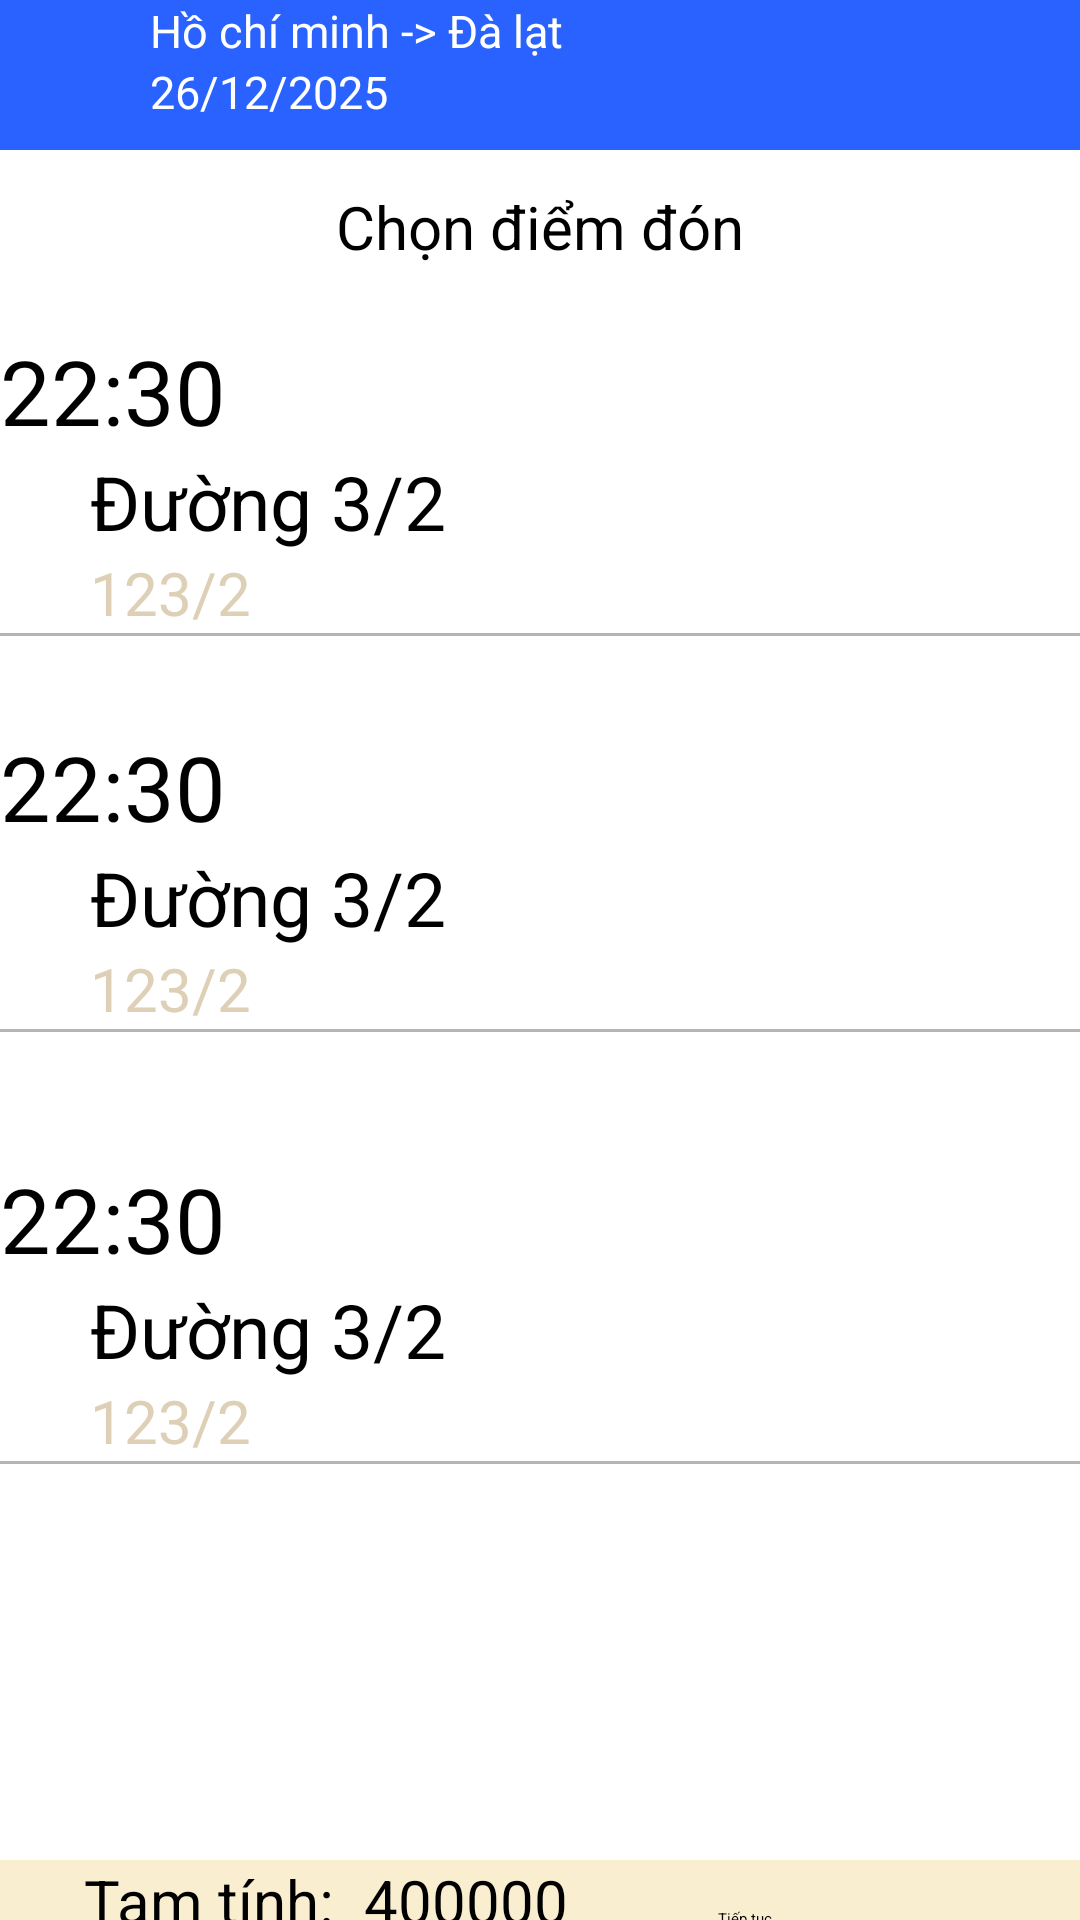

Reconstruct the res/layout file that produces this screen, plus the resources it refers to.
<!-- AndroidManifest.xml: application theme Theme.Nháp -->
<!-- res/layout/fragment_diem_don.xml -->
<?xml version="1.0" encoding="utf-8"?>
<androidx.constraintlayout.widget.ConstraintLayout xmlns:android="http://schemas.android.com/apk/res/android"
    xmlns:app="http://schemas.android.com/apk/res-auto"
    xmlns:tools="http://schemas.android.com/tools"
    android:layout_width="match_parent"
    android:layout_height="match_parent"
    tools:context=".DiemDonFragment">
    <androidx.appcompat.widget.Toolbar
        android:id="@+id/toolbar2"
        android:layout_width="match_parent"
        android:layout_height="wrap_content"
        android:background="#2962FF"
        app:layout_constraintEnd_toEndOf="parent"
        app:layout_constraintStart_toStartOf="parent"
        app:layout_constraintTop_toTopOf="parent">

        <LinearLayout
            android:layout_width="match_parent"
            android:layout_height="50dp"
            android:orientation="horizontal">

            <ImageView
                android:layout_width="50dp"
                android:layout_height="30dp"
                android:src="@drawable/baseline_arrow_back_24" />

            <LinearLayout
                android:layout_width="match_parent"
                android:layout_height="match_parent"
                android:orientation="vertical">

                <TextView
                    android:layout_width="match_parent"
                    android:layout_height="wrap_content"
                    android:text="Hồ chí minh -> Đà lạt"
                    android:textColor="@color/white"
                    android:textSize="15sp" />

                <TextView
                    android:layout_width="match_parent"
                    android:layout_height="wrap_content"
                    android:text="26/12/2025"
                    android:textColor="@color/white"
                    android:textSize="15sp" />
            </LinearLayout>
        </LinearLayout>
    </androidx.appcompat.widget.Toolbar>

    <TextView
        android:layout_width="wrap_content"
        android:layout_height="wrap_content"
        android:layout_marginTop="12dp"
        android:text="Chọn điểm đón"
        android:textSize="20dp"
        app:layout_constraintEnd_toEndOf="parent"
        app:layout_constraintStart_toStartOf="parent"
        app:layout_constraintTop_toBottomOf="@+id/toolbar2" />

    <LinearLayout
        android:layout_width="match_parent"
        android:layout_height="wrap_content"
        android:layout_marginTop="60dp"
        android:orientation="vertical"
        app:layout_constraintEnd_toEndOf="parent"
        app:layout_constraintHorizontal_bias="0.0"
        app:layout_constraintStart_toStartOf="parent"
        app:layout_constraintTop_toBottomOf="@+id/toolbar2">

        <RadioButton
            android:layout_width="wrap_content"
            android:layout_height="wrap_content"
            android:text="22:30"
            android:textSize="30sp" />

        <TextView
            android:layout_width="wrap_content"
            android:layout_height="wrap_content"
            android:layout_marginLeft="30dp"
            android:text="Đường 3/2"
            android:textSize="25sp" />

        <TextView
            android:layout_width="wrap_content"
            android:layout_height="wrap_content"
            android:layout_marginLeft="30dp"
            android:text="123/2"
            android:textColor="#DED0B6"
            android:textSize="20sp" />

        <LinearLayout
            android:layout_width="match_parent"
            android:layout_height="1dp"
            android:background="#B4B4B8"/>

    </LinearLayout>

    <LinearLayout
        android:id="@+id/linearLayout3"
        android:layout_width="match_parent"
        android:layout_height="wrap_content"
        android:layout_marginTop="336dp"
        android:orientation="vertical"
        app:layout_constraintEnd_toEndOf="parent"
        app:layout_constraintHorizontal_bias="0.0"
        app:layout_constraintStart_toStartOf="parent"
        app:layout_constraintTop_toBottomOf="@+id/toolbar2">

        <RadioButton
            android:layout_width="wrap_content"
            android:layout_height="wrap_content"
            android:text="22:30"
            android:textSize="30sp" />

        <TextView
            android:layout_width="wrap_content"
            android:layout_height="wrap_content"
            android:layout_marginLeft="30dp"
            android:text="Đường 3/2"
            android:textSize="25sp" />

        <TextView
            android:layout_width="wrap_content"
            android:layout_height="wrap_content"
            android:layout_marginLeft="30dp"
            android:text="123/2"
            android:textColor="#DED0B6"
            android:textSize="20sp" />

        <LinearLayout
            android:layout_width="match_parent"
            android:layout_height="1dp"
            android:background="#B4B4B8" />

    </LinearLayout>

    <LinearLayout
        android:layout_width="match_parent"
        android:layout_height="wrap_content"
        android:layout_marginTop="192dp"
        android:orientation="vertical"
        app:layout_constraintEnd_toEndOf="parent"
        app:layout_constraintHorizontal_bias="0.0"
        app:layout_constraintStart_toStartOf="parent"
        app:layout_constraintTop_toBottomOf="@+id/toolbar2">

        <RadioButton
            android:layout_width="wrap_content"
            android:layout_height="wrap_content"
            android:text="22:30"
            android:textSize="30sp" />

        <TextView
            android:layout_width="wrap_content"
            android:layout_height="wrap_content"
            android:layout_marginLeft="30dp"
            android:text="Đường 3/2"
            android:textSize="25sp" />

        <TextView
            android:layout_width="wrap_content"
            android:layout_height="wrap_content"
            android:layout_marginLeft="30dp"
            android:text="123/2"
            android:textColor="#DED0B6"
            android:textSize="20sp" />

        <LinearLayout
            android:layout_width="match_parent"
            android:layout_height="1dp"
            android:background="#B4B4B8" />

    </LinearLayout>

    <LinearLayout
        android:layout_width="363dp"
        android:layout_height="54dp"
        android:layout_marginTop="132dp"
        android:background="#FAEED1"
        app:layout_constraintEnd_toEndOf="parent"
        app:layout_constraintStart_toStartOf="parent"
        app:layout_constraintTop_toBottomOf="@+id/linearLayout3">

        <TextView
            android:layout_width="wrap_content"
            android:layout_height="wrap_content"
            android:layout_marginLeft="29dp"
            android:text="Tạm tính: "
            android:textSize="20dp" />

        <TextView
            android:layout_width="wrap_content"
            android:layout_height="wrap_content"
            android:layout_marginLeft="5dp"
            android:text="400000"
            android:textSize="20dp" />

        <Button
            android:id="@+id/bttieptucddon"
            android:layout_width="wrap_content"
            android:layout_height="wrap_content"
            android:layout_marginLeft="50dp"
            android:backgroundTint="#FDE767"
            android:text="Tiếp tục"
            android:textColor="@color/black" />
    </LinearLayout>


</androidx.constraintlayout.widget.ConstraintLayout>
<!-- resources referenced by this layout -->
<resources>
  <color name="black">#FF000000</color>
  <color name="white">#FFFFFFFF</color>
</resources>
